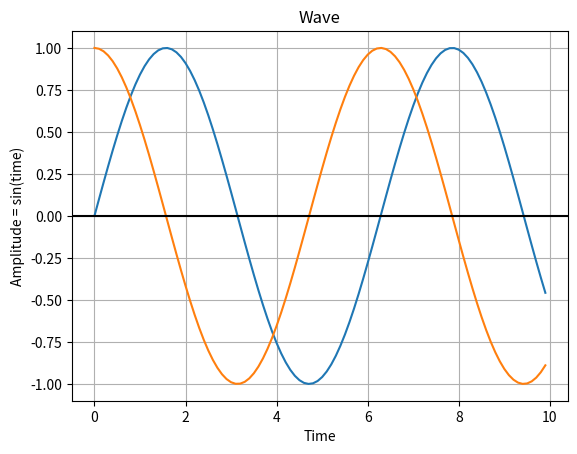

Reproduce this figure in Python.
import numpy as np
import matplotlib.pyplot as plot

# step 1 Generate sine wave curve
# step 2 Plot onto graph
# step 3 Generate cosine wave
# step 4 Plot cosine onto graph
# step 5 Plot both Sine and cosine on same graph
# step 6 Ask for frequency to be displayed
# Step 7 Plot a new sine wave showing the Frequceny typed in

# Get x values of the sine wave 
time        = np.arange(0, 10, 0.1);    

# A sin(Omeage time)
# Frequency = 1/Time
# Time = 1/Frequency

# Amplitude of the sine wave is sine of a variable like time from above
amplitude1   = np.sin(time)
amplitude2   = np.cos(time)
plot.plot(time, amplitude1, time, amplitude2)

##########
plot.title('Wave')
plot.xlabel('Time')
plot.ylabel('Amplitude = sin(time)')
plot.grid(True, which='both')
plot.axhline(y=0, color='k')
plot.show()